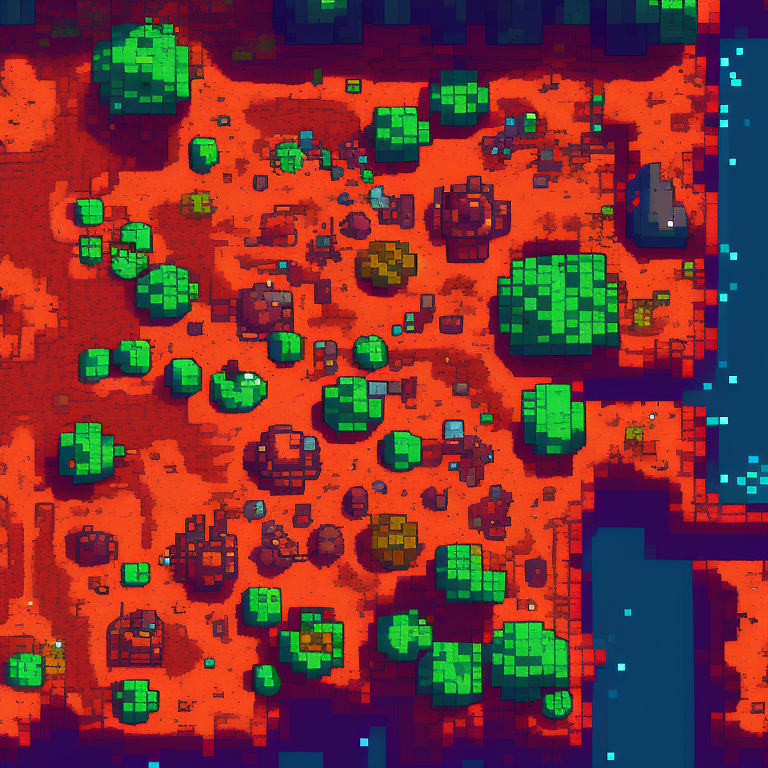
Generation parameters embedded in this image by AUTOMATIC1111 Stable Diffusion web UI or a fork of it (Forge, ...) (PNG 'parameters' text chunk):
top-down view of ground tile. alien biome. kingdom rush style. pixelsprite.
Negative prompt: grass, tree, road, building, tower, env
Steps: 30, Sampler: Euler a, CFG scale: 10, Seed: 3723884550, Size: 768x768, Model hash: d7fb6396ab, Model: Public-Prompts-Pixel-Model